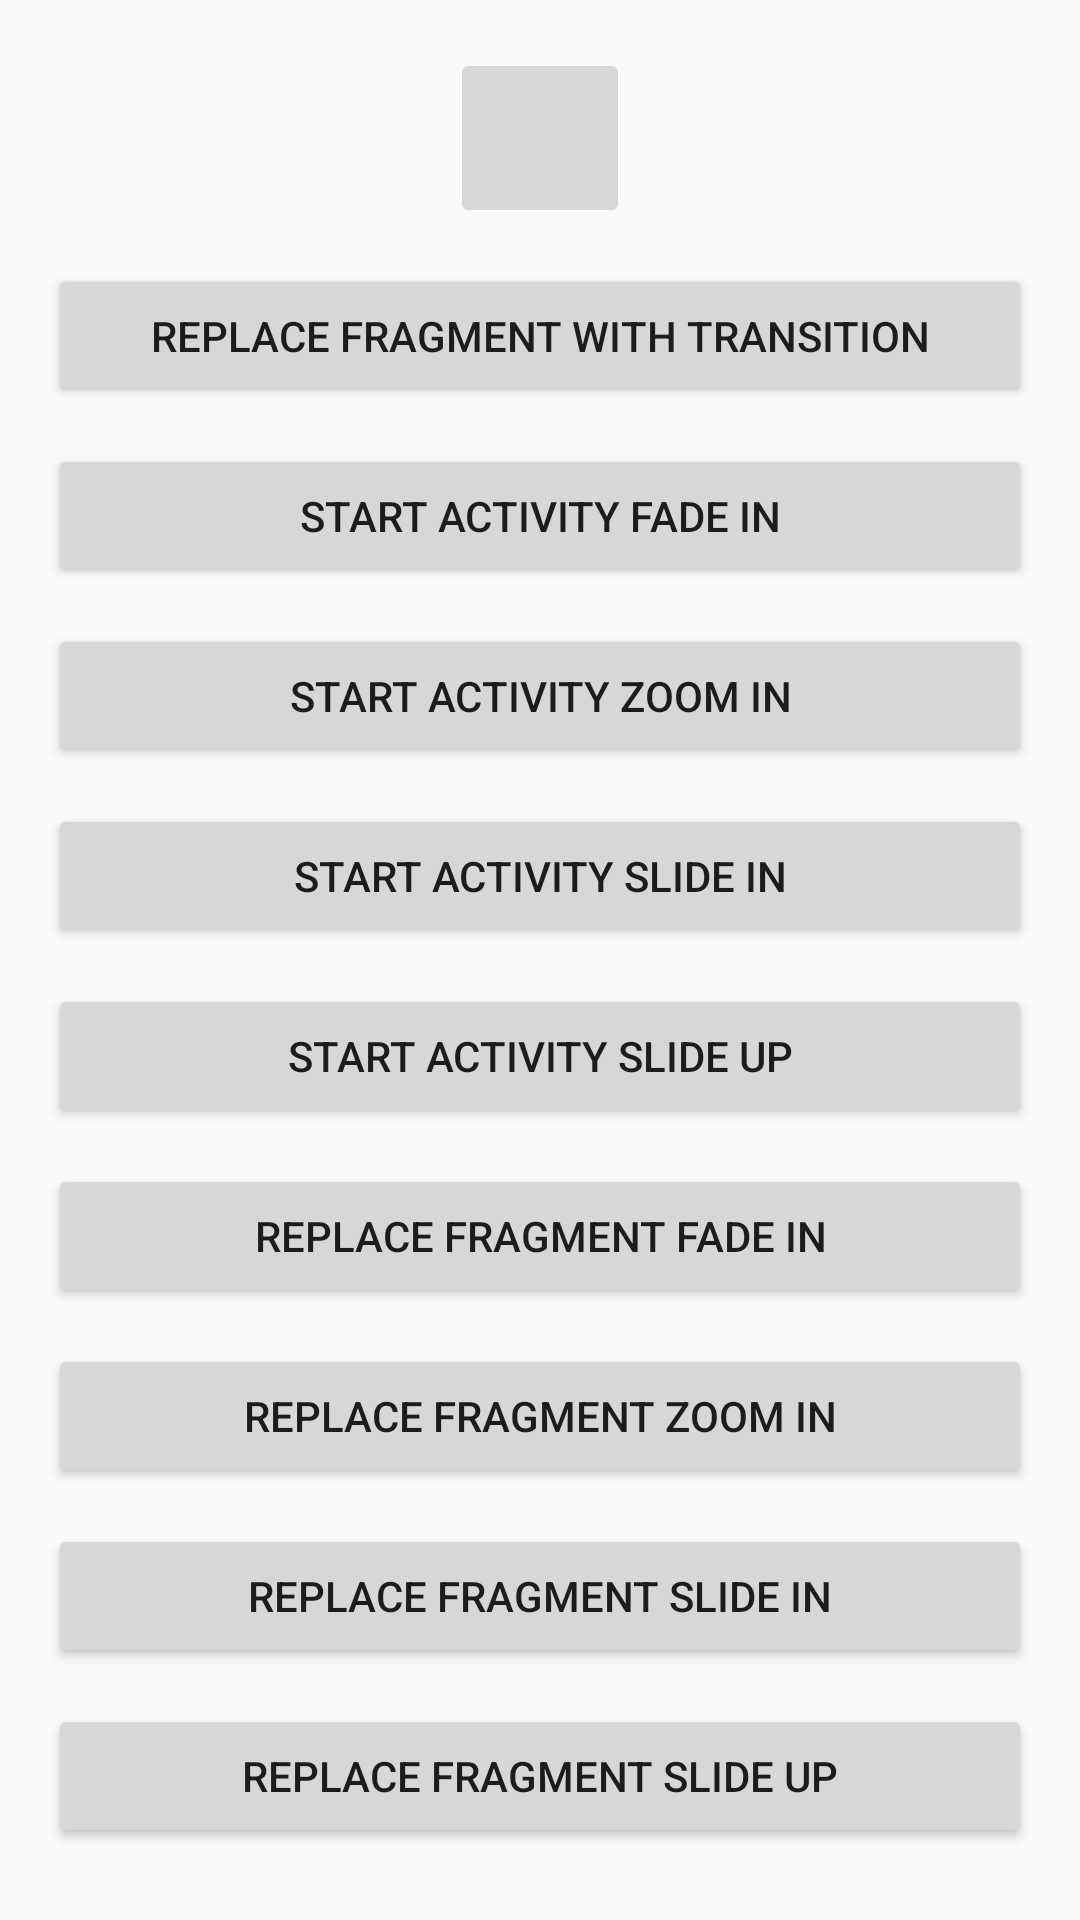

Write the Android layout XML for this screen, with the resource values it uses.
<!-- AndroidManifest.xml: application theme AppTheme -->
<!-- res/layout/fragment_a.xml -->
<?xml version="1.0" encoding="utf-8"?>
<ScrollView xmlns:android="http://schemas.android.com/apk/res/android"
    xmlns:tools="http://schemas.android.com/tools"
    android:layout_width="match_parent"
    android:layout_height="match_parent">

    <LinearLayout
        android:layout_width="match_parent"
        android:layout_height="match_parent"
        android:layout_margin="16dp"
        android:gravity="center"
        android:orientation="vertical"
        tools:context=".fragments.FragmentA">

        <ImageButton
            android:id="@+id/img_shared_image"
            style="@style/MarginButton"
            android:layout_width="60dp"
            android:layout_height="60dp"
            android:adjustViewBounds="true"
            android:src="@drawable/ic_launcher_background"
            android:transitionName="sharedImage" />

        <Button
            android:id="@+id/btn_replace_fragment_with_transition"
            style="@style/MarginButton"
            android:layout_width="match_parent"
            android:layout_height="wrap_content"
            android:text="REPLACE FRAGMENT WITH TRANSITION" />

        <Button
            android:id="@+id/btn_start_activity_fade_in"
            style="@style/MarginButton"
            android:layout_width="match_parent"
            android:layout_height="wrap_content"
            android:text="START ACTIVITY FADE IN" />

        <Button
            android:id="@+id/btn_start_activity_zoom_in"
            style="@style/MarginButton"
            android:layout_width="match_parent"
            android:layout_height="wrap_content"
            android:text="START ACTIVITY ZOOM IN" />

        <Button
            android:id="@+id/btn_start_activity_slide_in"
            style="@style/MarginButton"
            android:layout_width="match_parent"
            android:layout_height="wrap_content"
            android:text="START ACTIVITY SLIDE IN" />

        <Button
            android:id="@+id/btn_start_activity_slide_up"
            style="@style/MarginButton"
            android:layout_width="match_parent"
            android:layout_height="wrap_content"
            android:text="START ACTIVITY SLIDE UP" />

        <Button
            android:id="@+id/btn_replace_fragment_fade_in"
            style="@style/MarginButton"
            android:layout_width="match_parent"
            android:layout_height="wrap_content"
            android:text="REPLACE FRAGMENT FADE IN" />

        <Button
            android:id="@+id/btn_replace_fragment_zoom_in"
            style="@style/MarginButton"
            android:layout_width="match_parent"
            android:layout_height="wrap_content"
            android:text="REPLACE FRAGMENT ZOOM IN" />

        <Button
            android:id="@+id/btn_replace_fragment_slide_in"
            style="@style/MarginButton"
            android:layout_width="match_parent"
            android:layout_height="wrap_content"
            android:text="REPLACE FRAGMENT SLIDE IN" />

        <Button
            android:id="@+id/btn_replace_fragment_slide_up"
            style="@style/MarginButton"
            android:layout_width="match_parent"
            android:layout_height="wrap_content"
            android:text="REPLACE FRAGMENT SLIDE UP" />

    </LinearLayout>
</ScrollView>
<!-- resources referenced by this layout -->
<resources>
  <style name="MarginButton">
          <item name="android:layout_marginBottom">12dp</item>
      </style>
  <style name="AppTheme" parent="Theme.AppCompat.Light.DarkActionBar">
          
          <item name="colorPrimary">@color/colorPrimary</item>
          <item name="colorPrimaryDark">@color/colorPrimaryDark</item>
          <item name="colorAccent">@color/colorAccent</item>
      </style>
  <!-- not gathered from this repository: default colours our renderer supplied (Android Studio template values) -->
  <color name="colorPrimary">#FF6200EE</color>
  <color name="colorPrimaryDark">#FF3700B3</color>
  <color name="colorAccent">#FF03DAC5</color>
</resources>
